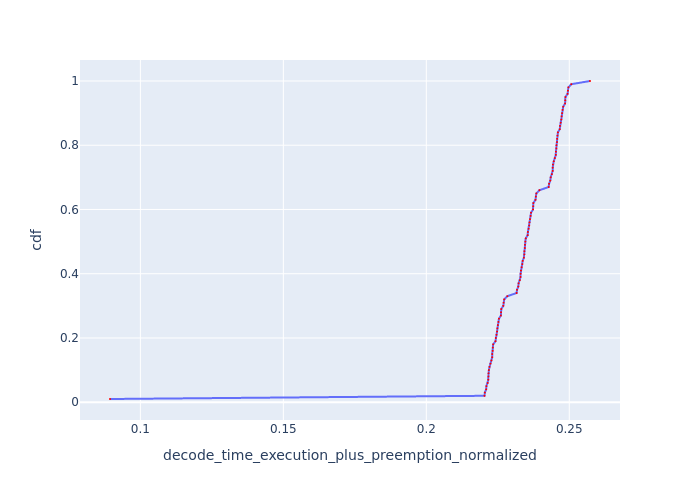

The file beside this chart, header and first rows:
Request Id, decode_time_execution_plus_preemption_no…, cdf
0_99, 0.08938, 0.01
0_5, 0.2204, 0.02
0_11, 0.2205, 0.03
0_89, 0.2209, 0.04
0_8, 0.221, 0.05
0_92, 0.2215, 0.06
0_2, 0.2217, 0.07
0_14, 0.2217, 0.08
0_86, 0.2218, 0.09
0_65, 0.2219, 0.1
0_59, 0.2221, 0.11
0_62, 0.2225, 0.12
0_47, 0.2228, 0.13
0_50, 0.223, 0.14
0_53, 0.2231, 0.15
0_20, 0.2232, 0.16
0_56, 0.2233, 0.17
0_26, 0.2234, 0.18
0_74, 0.2242, 0.19
0_23, 0.2243, 0.2
0_77, 0.2246, 0.21
0_68, 0.2248, 0.22
0_38, 0.2248, 0.23
0_80, 0.225, 0.24
0_44, 0.2252, 0.25
0_29, 0.2254, 0.26
0_95, 0.2261, 0.27
0_17, 0.2262, 0.28
0_98, 0.2262, 0.29
0_35, 0.2269, 0.3
0_32, 0.227, 0.31
0_71, 0.2272, 0.32
0_41, 0.2283, 0.33
0_4, 0.2316, 0.34
0_10, 0.2317, 0.35
0_88, 0.2322, 0.36
0_7, 0.2323, 0.37
0_91, 0.2327, 0.38
0_13, 0.233, 0.39
0_85, 0.233, 0.4
0_64, 0.2331, 0.41
0_58, 0.2333, 0.42
0_1, 0.2336, 0.43
0_61, 0.2337, 0.44
0_46, 0.2341, 0.45
0_49, 0.2343, 0.46
0_52, 0.2343, 0.47
0_19, 0.2345, 0.48
0_55, 0.2345, 0.49
0_25, 0.2346, 0.5
0_83, 0.2348, 0.51
0_73, 0.2354, 0.52
0_22, 0.2355, 0.53
0_76, 0.2358, 0.54
0_67, 0.236, 0.55
0_37, 0.2361, 0.56
0_79, 0.2363, 0.57
0_43, 0.2365, 0.58
0_28, 0.2366, 0.59
0_94, 0.2373, 0.6
... 40 more rows
